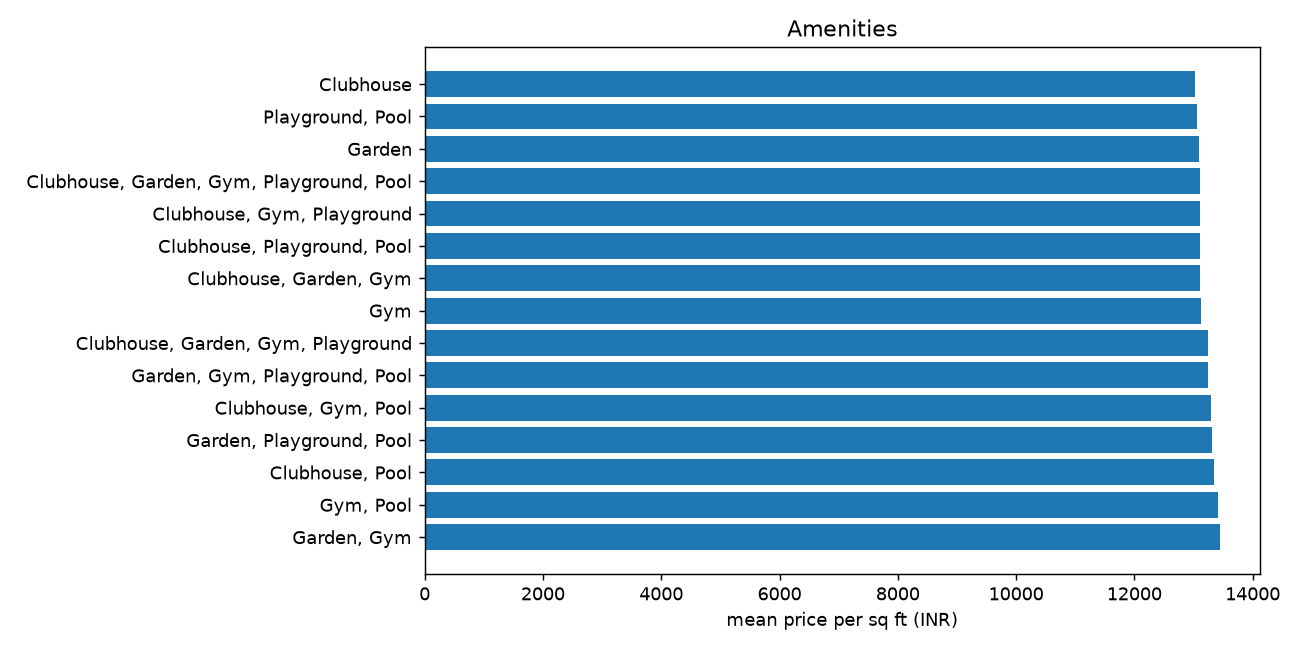

Source data for this figure (header and first rows):
Amenities_Normalized, count, mean, median
Clubhouse, 10010, 13033, 9193
Clubhouse, Garden, 5021, 13008, 9212
Clubhouse, Garden, Gym, 4989, 13116, 9191
Clubhouse, Garden, Gym, Playground, 10016, 13236, 9265
Clubhouse, Garden, Gym, Playground, Pool, 49864, 13102, 9294
Clubhouse, Garden, Gym, Pool, 10349, 12926, 9255
Clubhouse, Garden, Playground, 5050, 12893, 9236
Clubhouse, Garden, Playground, Pool, 9996, 12964, 9237
Clubhouse, Garden, Pool, 5099, 13024, 9174
Clubhouse, Gym, 4966, 12945, 9186
Clubhouse, Gym, Playground, 4928, 13113, 9314
Clubhouse, Gym, Playground, Pool, 9918, 12984, 9186
Clubhouse, Gym, Pool, 4918, 13292, 9205
Clubhouse, Playground, 5022, 12944, 9195
Clubhouse, Playground, Pool, 4981, 13116, 9172
Clubhouse, Pool, 4932, 13353, 9319
Garden, 10006, 13099, 9242
Garden, Gym, 5004, 13446, 9455
Garden, Gym, Playground, 4998, 12870, 9202
Garden, Gym, Playground, Pool, 10083, 13247, 9322
Garden, Gym, Pool, 4898, 12824, 9093
Garden, Playground, 4979, 12703, 9105
Garden, Playground, Pool, 4919, 13305, 9244
Garden, Pool, 4906, 12785, 9073
Gym, 9938, 13134, 9248
Gym, Playground, 5043, 12940, 9230
Gym, Playground, Pool, 5082, 12898, 9218
Gym, Pool, 4966, 13416, 9460
Playground, 9934, 12875, 9296
Playground, Pool, 4967, 13053, 9311
Pool, 10218, 12936, 9236
